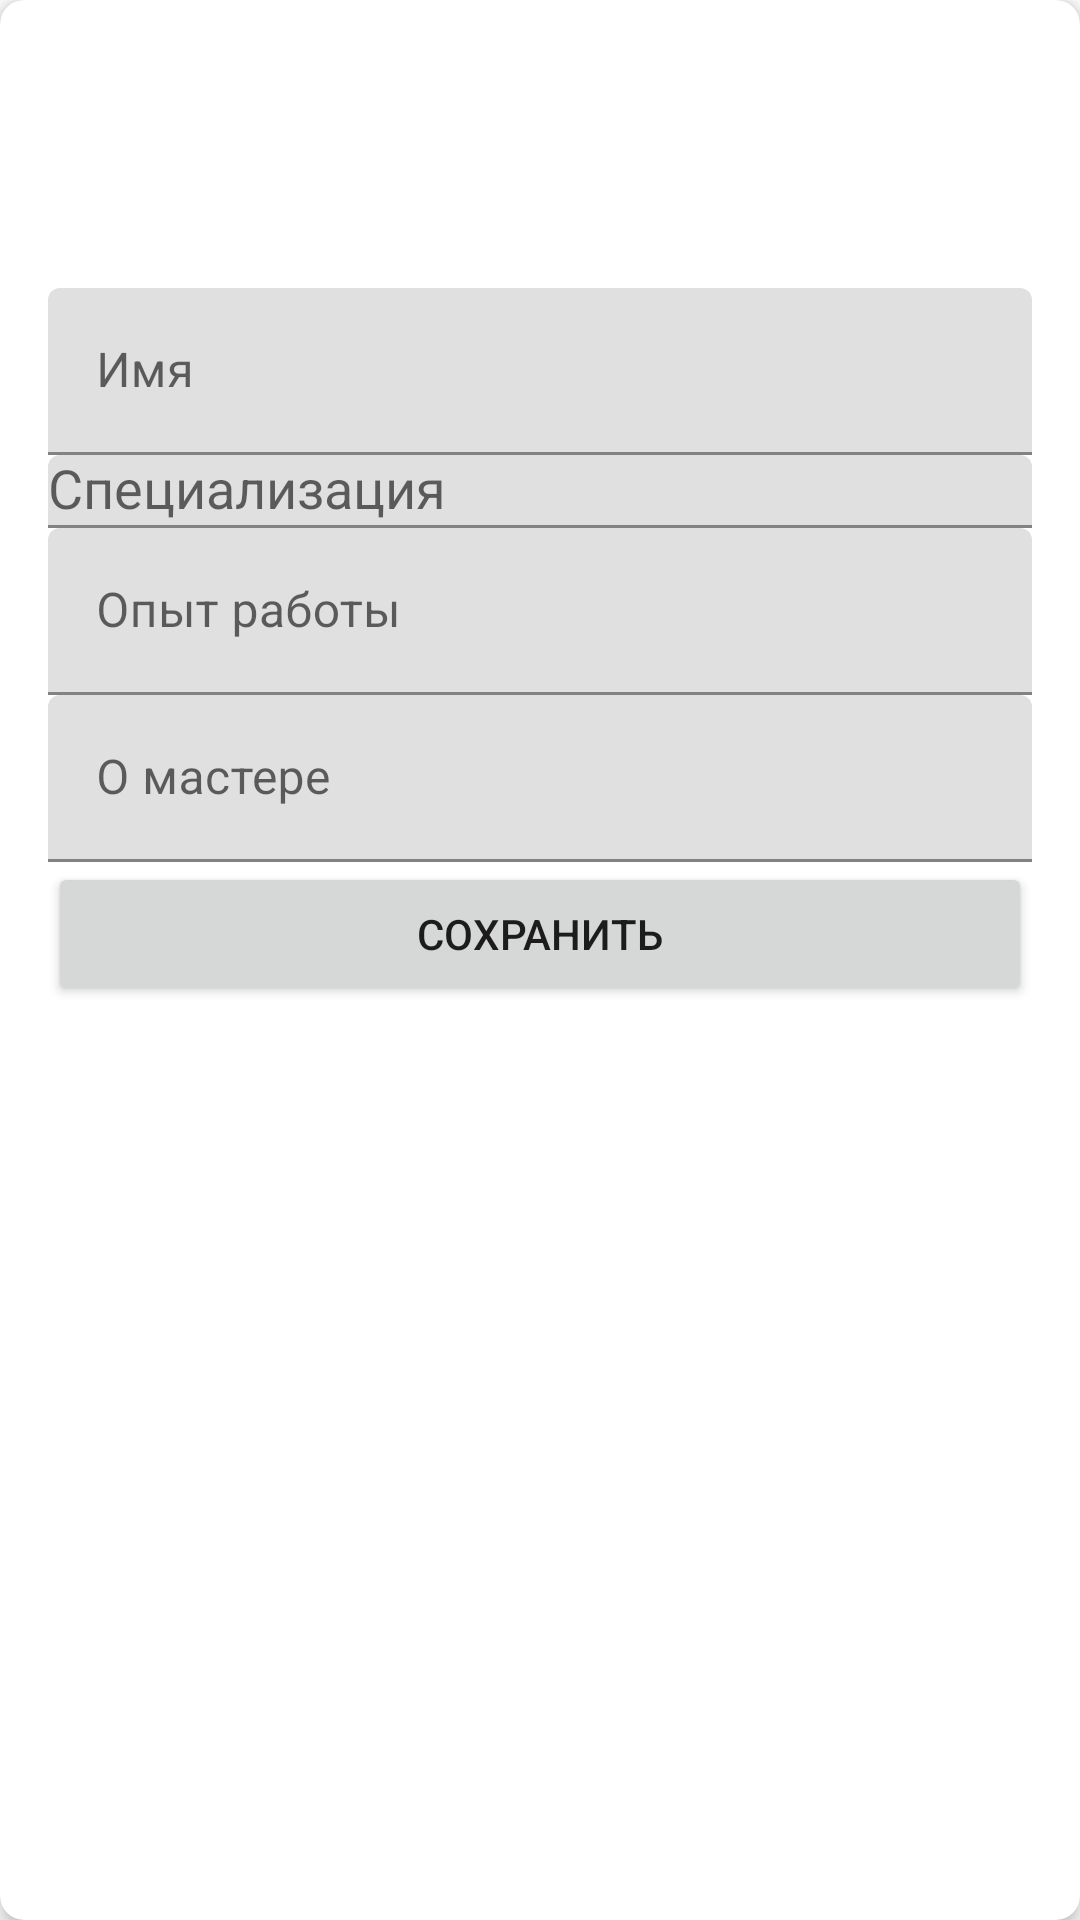

Here is an Android app screen rendered from its layout file. Give the layout XML and the strings, colors and styles it references.
<!-- AndroidManifest.xml: application theme Theme.Salon -->
<!-- res/layout/activity_master_edit.xml -->
<androidx.cardview.widget.CardView xmlns:android="http://schemas.android.com/apk/res/android"
    xmlns:app="http://schemas.android.com/apk/res-auto"
    android:layout_width="match_parent"
    android:layout_height="wrap_content"
    android:layout_margin="8dp"
    app:cardCornerRadius="8dp"
    app:cardElevation="4dp">

    <LinearLayout
        android:layout_width="match_parent"
        android:layout_height="wrap_content"
        android:orientation="vertical"
        android:padding="16dp">

        <ImageView
            android:id="@+id/masterProfileImageView"
            android:layout_width="80dp"
            android:layout_height="80dp"
            android:src="@drawable/profile_picture"
            android:scaleType="centerCrop"
            android:layout_gravity="center"/>

        <com.google.android.material.textfield.TextInputLayout
            android:id="@+id/masterNameTextInputLayout"
            android:layout_width="match_parent"
            android:layout_height="wrap_content"
            android:hint="Имя">

            <com.google.android.material.textfield.TextInputEditText
                android:id="@+id/masterNameEditText"
                android:layout_width="match_parent"
                android:layout_height="wrap_content"/>

        </com.google.android.material.textfield.TextInputLayout>

        <com.google.android.material.textfield.TextInputLayout
            android:id="@+id/masterSpecialtyTextInputLayout"
            android:layout_width="match_parent"
            android:layout_height="wrap_content"
            android:hint="Специализация">

            <AutoCompleteTextView
                android:id="@+id/masterSpecialtyAutoCompleteTextView"
                android:layout_width="match_parent"
                android:layout_height="wrap_content" />

        </com.google.android.material.textfield.TextInputLayout>
        <com.google.android.material.textfield.TextInputLayout
            android:id="@+id/masterExperienceTextInputLayout"
            android:layout_width="match_parent"
            android:layout_height="wrap_content"
            android:hint="Опыт работы">

            <com.google.android.material.textfield.TextInputEditText
                android:id="@+id/masterExperienceEditText"
                android:layout_width="match_parent"
                android:layout_height="wrap_content"/>

        </com.google.android.material.textfield.TextInputLayout>

        <com.google.android.material.textfield.TextInputLayout
            android:id="@+id/masterAboutTextInputLayout"
            android:layout_width="match_parent"
            android:layout_height="wrap_content"
            android:hint="О мастере">

            <com.google.android.material.textfield.TextInputEditText
                android:id="@+id/masterAboutEditText"
                android:layout_width="match_parent"
                android:layout_height="wrap_content"/>

        </com.google.android.material.textfield.TextInputLayout>

        <Button
            android:id="@+id/saveButton"
            android:layout_width="match_parent"
            android:layout_height="wrap_content"
            android:text="Сохранить" />

    </LinearLayout>

</androidx.cardview.widget.CardView>
<!-- resources referenced by this layout -->
<resources>
  <style name="Theme.Salon" parent="Theme.MaterialComponents.DayNight.DarkActionBar">
          <item name="windowActionBar">false</item>
          <item name="windowNoTitle">true</item>
          
          <item name="colorPrimary">@color/purple_500</item>
          <item name="colorPrimaryVariant">@color/purple_700</item>
          <item name="colorOnPrimary">@color/white</item>
          
          <item name="colorSecondary">@color/teal_200</item>
          <item name="colorSecondaryVariant">@color/teal_700</item>
          <item name="colorOnSecondary">@color/black</item>
          
          <item name="android:statusBarColor">?attr/colorPrimaryVariant</item>
          
      </style>
  <!-- not gathered from this repository: default colours our renderer supplied (Android Studio template values) -->
  <color name="purple_500">#FF6200EE</color>
  <color name="purple_700">#FF3700B3</color>
  <color name="teal_200">#FF03DAC5</color>
  <color name="teal_700">#FF018786</color>
  <color name="black">#FF000000</color>
  <color name="white">#FFFFFFFF</color>
</resources>
